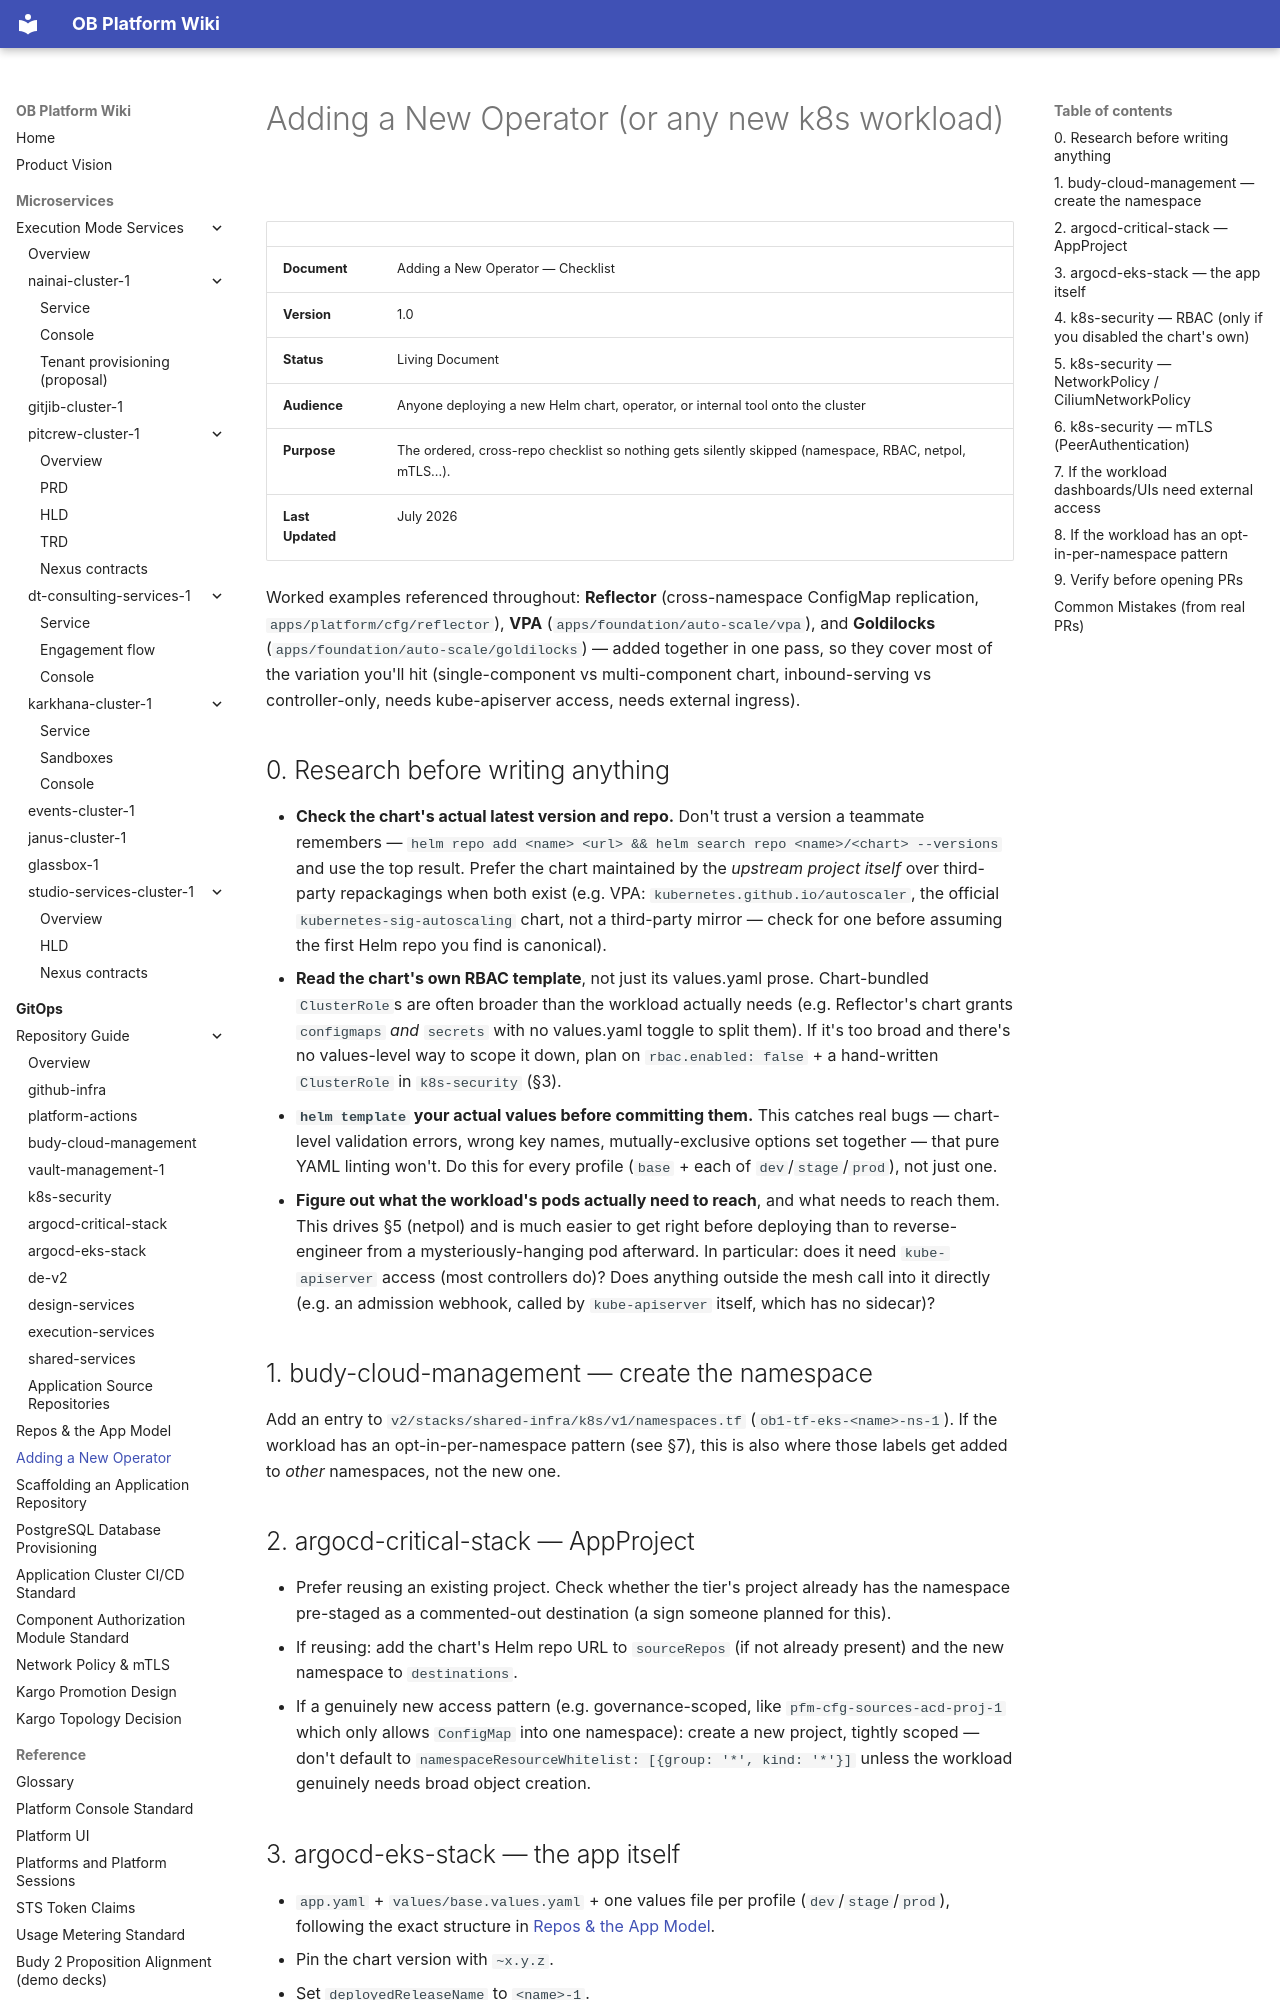

repository: will-budy/budy-import · page: gitops/adding-a-new-operator.html · generator: mkdocs

# Adding a New Operator (or any new k8s workload)

|                  |                                                                                                        |
| ---------------- | ------------------------------------------------------------------------------------------------------ |
| **Document**     | Adding a New Operator — Checklist                                                                      |
| **Version**      | 1.0                                                                                                    |
| **Status**       | Living Document                                                                                        |
| **Audience**     | Anyone deploying a new Helm chart, operator, or internal tool onto the cluster                         |
| **Purpose**      | The ordered, cross-repo checklist so nothing gets silently skipped (namespace, RBAC, netpol, mTLS...). |
| **Last Updated** | July 2026                                                                                              |

Worked examples referenced throughout: **Reflector** (cross-namespace ConfigMap replication, `apps/platform/cfg/reflector`), **VPA** (`apps/foundation/auto-scale/vpa`), and **Goldilocks** (`apps/foundation/auto-scale/goldilocks`) — added together in one pass, so they cover most of the variation you'll hit (single-component vs multi-component chart, inbound-serving vs controller-only, needs kube-apiserver access, needs external ingress).

## 0. Research before writing anything

- **Check the chart's actual latest version and repo.** Don't trust a version a teammate remembers — `helm repo add <name> <url> && helm search repo <name>/<chart> --versions` and use the top result. Prefer the chart maintained by the *upstream project itself* over third-party repackagings when both exist (e.g. VPA: `kubernetes.github.io/autoscaler`, the official `kubernetes-sig-autoscaling` chart, not a third-party mirror — check for one before assuming the first Helm repo you find is canonical).
- **Read the chart's own RBAC template**, not just its values.yaml prose. Chart-bundled `ClusterRole`s are often broader than the workload actually needs (e.g. Reflector's chart grants `configmaps` *and* `secrets` with no values.yaml toggle to split them). If it's too broad and there's no values-level way to scope it down, plan on `rbac.enabled: false` + a hand-written `ClusterRole` in `k8s-security` (§3).
- **`helm template` your actual values before committing them.** This catches real bugs — chart-level validation errors, wrong key names, mutually-exclusive options set together — that pure YAML linting won't. Do this for every profile (`base` + each of `dev`/`stage`/`prod`), not just one.
- **Figure out what the workload's pods actually need to reach**, and what needs to reach them. This drives §5 (netpol) and is much easier to get right before deploying than to reverse-engineer from a mysteriously-hanging pod afterward. In particular: does it need `kube-apiserver` access (most controllers do)? Does anything outside the mesh call into it directly (e.g. an admission webhook, called by `kube-apiserver` itself, which has no sidecar)?

## 1. budy-cloud-management — create the namespace

Add an entry to `v2/stacks/shared-infra/k8s/v1/namespaces.tf` (`ob1-tf-eks-<name>-ns-1`). If the workload has an opt-in-per-namespace pattern (see §7), this is also where those labels get added to *other* namespaces, not the new one.

## 2. argocd-critical-stack — AppProject

- Prefer reusing an existing project. Check whether the tier's project already has the namespace pre-staged as a commented-out destination (a sign someone planned for this).
- If reusing: add the chart's Helm repo URL to `sourceRepos` (if not already present) and the new namespace to `destinations`.
- If a genuinely new access pattern (e.g. governance-scoped, like `pfm-cfg-sources-acd-proj-1` which only allows `ConfigMap` into one namespace): create a new project, tightly scoped — don't default to `namespaceResourceWhitelist: [{group: '*', kind: '*'}]` unless the workload genuinely needs broad object creation.
